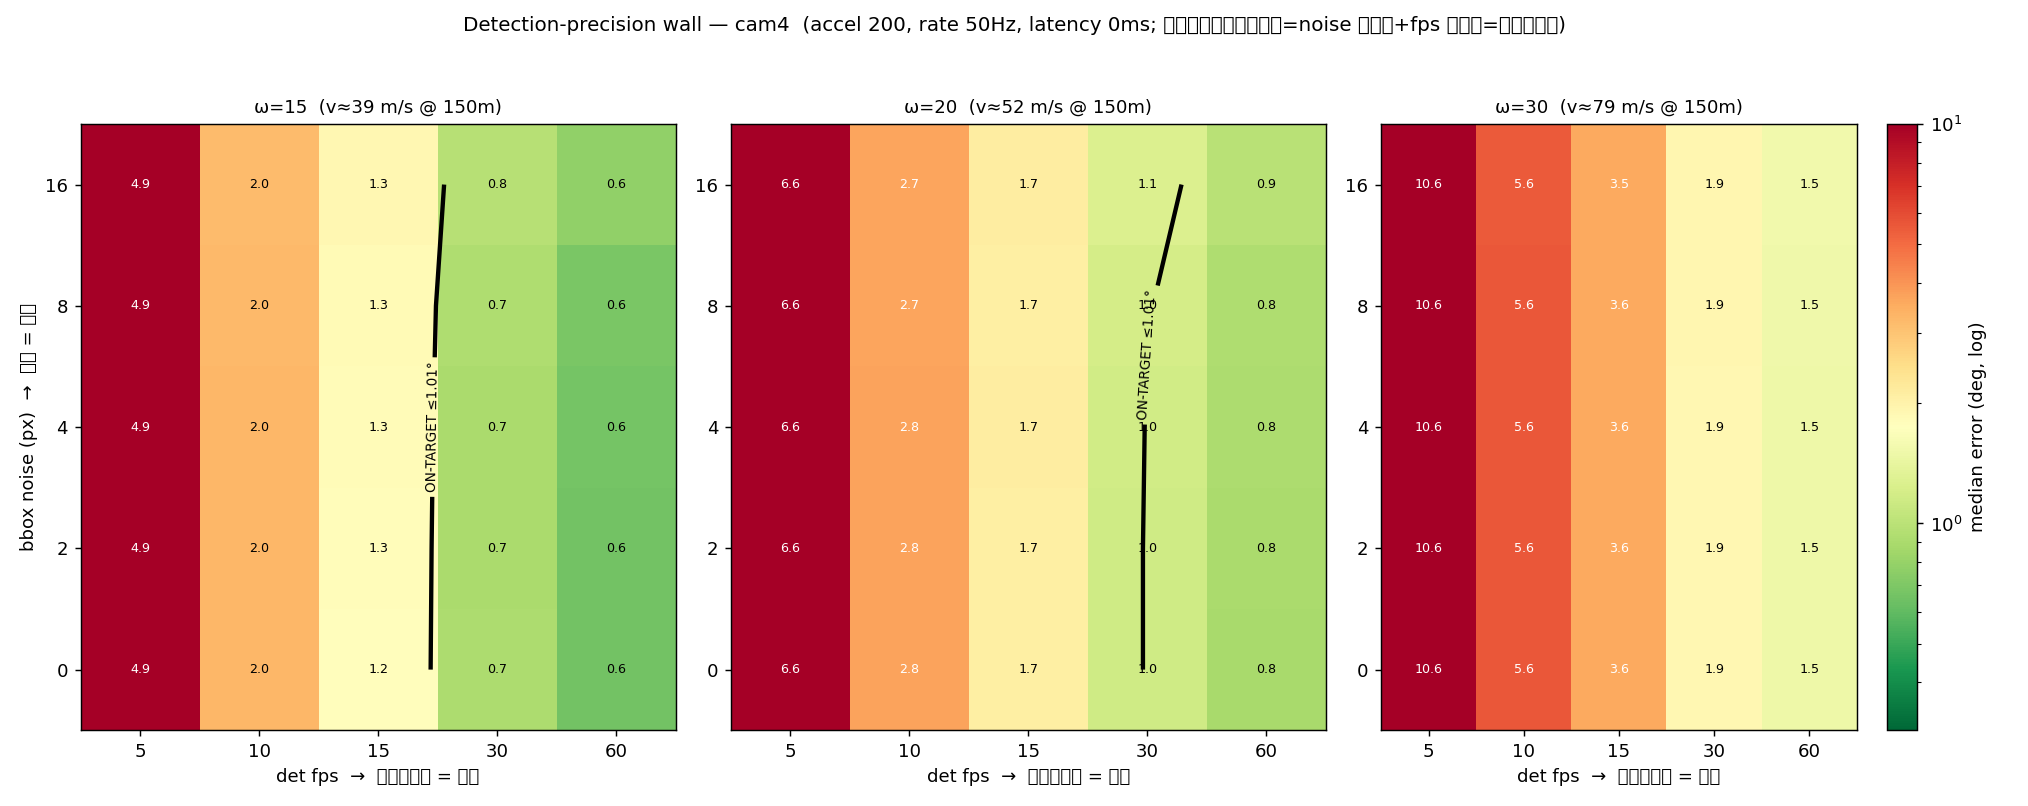

Source data for this figure (header and first rows):
omega, noise_px, med_fps5, med_fps10, med_fps15, med_fps30, med_fps60
15.0, 0.0, 4.90, 2.03, 1.24, 0.73, 0.56
15.0, 2.0, 4.90, 2.02, 1.25, 0.72, 0.56
15.0, 4.0, 4.89, 2.02, 1.26, 0.72, 0.57
15.0, 8.0, 4.89, 2.00, 1.28, 0.73, 0.58
15.0, 16.0, 4.87, 1.98, 1.31, 0.77, 0.64
20.0, 0.0, 6.63, 2.78, 1.67, 0.99, 0.78
20.0, 2.0, 6.63, 2.77, 1.68, 0.99, 0.79
20.0, 4.0, 6.62, 2.75, 1.68, 1.00, 0.80
20.0, 8.0, 6.61, 2.74, 1.68, 1.02, 0.81
20.0, 16.0, 6.59, 2.73, 1.69, 1.08, 0.86
30.0, 0.0, 10.62, 5.61, 3.56, 1.91, 1.49
30.0, 2.0, 10.62, 5.61, 3.56, 1.91, 1.49
30.0, 4.0, 10.63, 5.60, 3.56, 1.92, 1.50
30.0, 8.0, 10.63, 5.59, 3.56, 1.92, 1.51
30.0, 16.0, 10.63, 5.56, 3.55, 1.93, 1.53
